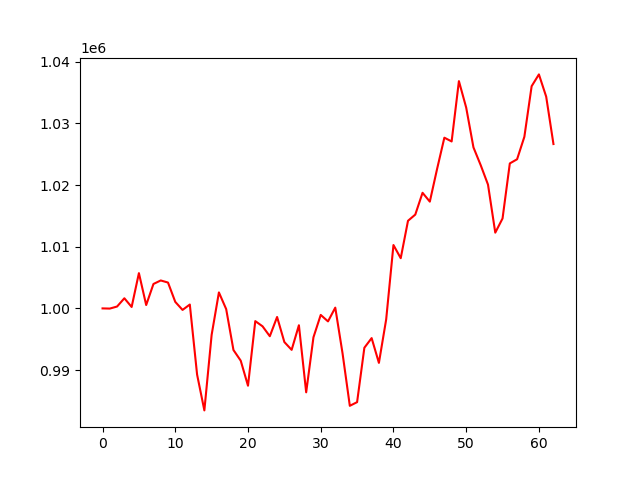

Source data for this figure (header and first rows):
account_value, date, daily_return
1000000, 2023-04-05, 
999972, 2023-04-06, -2.8097000000060213e-05
1000306, 2023-04-10, 0.0003338
1001643, 2023-04-11, 0.001337
1000232, 2023-04-12, -0.001409
1005721, 2023-04-13, 0.005487
1000547, 2023-04-14, -0.005144
1003962, 2023-04-17, 0.003413
1004531, 2023-04-18, 0.000567
1004194, 2023-04-19, -0.0003361
1001057, 2023-04-20, -0.003124
999754, 2023-04-21, -0.001301
1000627, 2023-04-24, 0.0008726
989269, 2023-04-25, -0.01135
983457, 2023-04-26, -0.005875
995707, 2023-04-27, 0.01246
1002592, 2023-04-28, 0.006915
999884, 2023-05-01, -0.002702
993253, 2023-05-02, -0.006632
991520, 2023-05-03, -0.001744
987459, 2023-05-04, -0.004096
997937, 2023-05-05, 0.01061
997096, 2023-05-08, -0.0008433
995488, 2023-05-09, -0.001612
998608, 2023-05-10, 0.003134
994542, 2023-05-11, -0.004071
993277, 2023-05-12, -0.001272
997269, 2023-05-15, 0.004019
986389, 2023-05-16, -0.01091
995315, 2023-05-17, 0.009049
998942, 2023-05-18, 0.003644
997892, 2023-05-19, -0.001051
1000124, 2023-05-22, 0.002237
992713, 2023-05-23, -0.00741
984202, 2023-05-24, -0.008573
984795, 2023-05-25, 0.000602
993618, 2023-05-26, 0.008959
995184, 2023-05-30, 0.001576
991164, 2023-05-31, -0.00404
998219, 2023-06-01, 0.007117
1010278, 2023-06-02, 0.01208
1008143, 2023-06-05, -0.002113
1014210, 2023-06-06, 0.006018
1015213, 2023-06-07, 0.0009894
1018750, 2023-06-08, 0.003484
1017317, 2023-06-09, -0.001407
1022619, 2023-06-12, 0.005212
1027688, 2023-06-13, 0.004957
1027078, 2023-06-14, -0.0005937
1036864, 2023-06-15, 0.009528
1032574, 2023-06-16, -0.004137
1026115, 2023-06-20, -0.006255
1023219, 2023-06-21, -0.002822
1020076, 2023-06-22, -0.003072
1012286, 2023-06-23, -0.007636
1014585, 2023-06-26, 0.002272
1023515, 2023-06-27, 0.008801
1024190, 2023-06-28, 0.0006589
1027832, 2023-06-29, 0.003556
1036039, 2023-06-30, 0.007985
... 3 more rows
